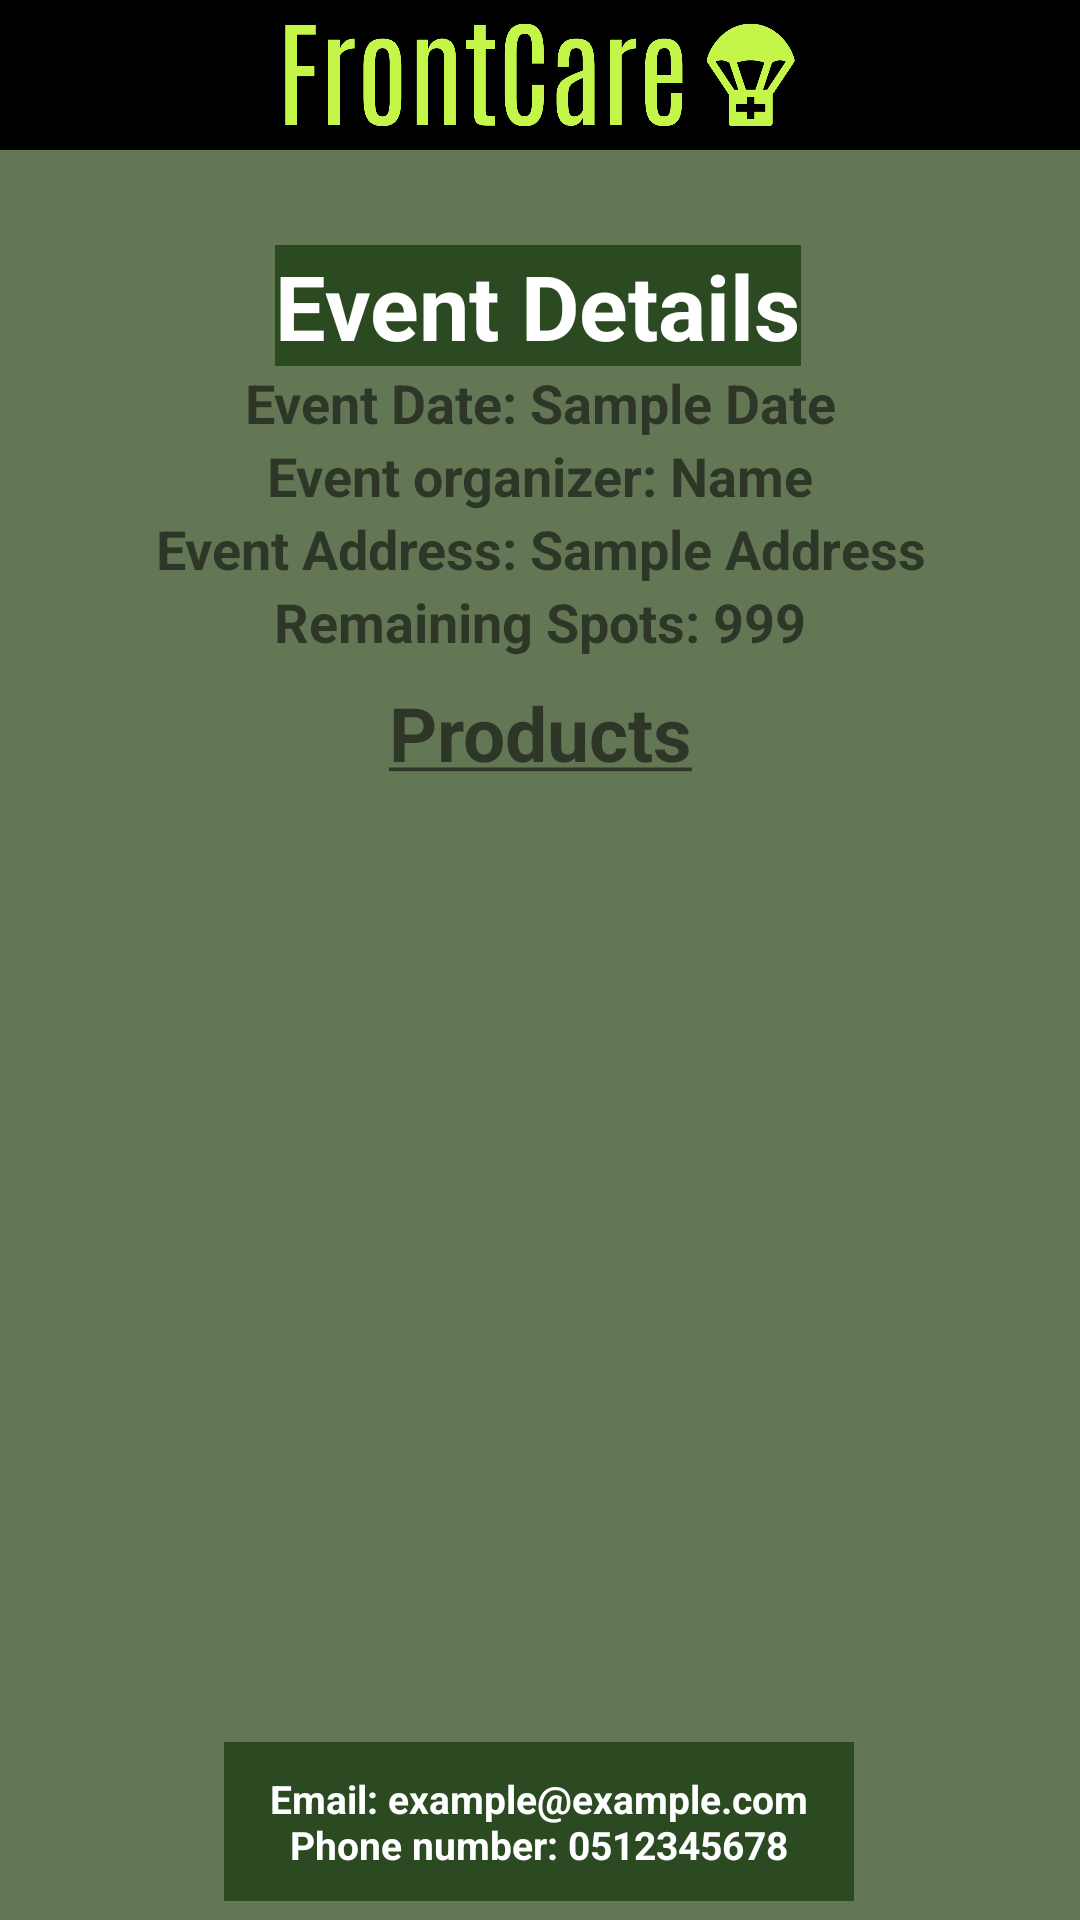

Produce the Android XML layout that renders to this screen, including the resource entries it uses.
<!-- AndroidManifest.xml: application theme Theme.FrontCareProject -->
<!-- res/layout/activity_event_details.xml -->
<?xml version="1.0" encoding="utf-8"?>
<LinearLayout xmlns:android="http://schemas.android.com/apk/res/android"
    xmlns:app="http://schemas.android.com/apk/res-auto"
    xmlns:tools="http://schemas.android.com/tools"
    android:layout_width="match_parent"
    android:layout_height="match_parent"
    android:orientation="vertical">

    <include
        android:id="@+id/toolbar1"
        layout="@layout/toolbar" />

    <androidx.constraintlayout.widget.ConstraintLayout
        android:layout_width="match_parent"
        android:layout_height="72dp">

        <TextView
            android:id="@+id/textView2"
            android:layout_width="wrap_content"
            android:layout_height="wrap_content"
            android:layout_marginTop="50dp"
            android:background="#2B4A22"
            android:text="Event Details"
            android:textColor="#FFFFFF"
            android:textSize="30sp"
            android:textStyle="bold"
            app:layout_constraintBottom_toBottomOf="parent"
            app:layout_constraintEnd_toEndOf="parent"
            app:layout_constraintHorizontal_bias="0.497"
            app:layout_constraintStart_toStartOf="parent"
            app:layout_constraintTop_toTopOf="parent"
            app:layout_constraintVertical_bias="1.0" />

    </androidx.constraintlayout.widget.ConstraintLayout>

    <TextView
        android:id="@+id/eventDateTextView"
        android:layout_width="match_parent"
        android:layout_height="wrap_content"
        android:gravity="center"
        android:text="Event Date: Sample Date"
        android:textSize="18sp"
        android:textStyle="bold" />

    <TextView
        android:id="@+id/firstnameTextView"
        android:layout_width="match_parent"
        android:layout_height="wrap_content"
        android:gravity="center"
        android:text="Event organizer: Name"
        android:textSize="18sp"
        android:textStyle="bold" />

    <TextView
        android:id="@+id/eventAddressTextView"
        android:layout_width="match_parent"
        android:layout_height="wrap_content"
        android:gravity="center"
        android:text="Event Address: Sample Address"
        android:textSize="18sp"
        android:textStyle="bold" />

    <TextView
        android:id="@+id/remainingSpotsTextView"
        android:layout_width="match_parent"
        android:layout_height="wrap_content"
        android:gravity="center"
        android:text="Remaining Spots: 999"
        android:textSize="18sp"
        android:textStyle="bold" />

    <TextView
        android:id="@+id/textView3"
        android:layout_width="match_parent"
        android:layout_height="wrap_content"
        android:gravity="center"
        android:paddingTop="8dp"
        android:text="@string/products"
        android:textSize="25sp"
        android:textStyle="bold" />

    <androidx.constraintlayout.widget.ConstraintLayout
        android:layout_width="wrap_content"
        android:layout_height="603dp">

        <ListView
            android:id="@+id/productsListView"
            android:layout_width="373dp"
            android:layout_height="306dp"
            app:layout_constraintEnd_toEndOf="parent"
            app:layout_constraintStart_toStartOf="parent"
            app:layout_constraintTop_toTopOf="parent" />

        <TextView
            android:id="@+id/contactTextView"
            android:layout_width="210dp"
            android:layout_height="53dp"
            android:layout_marginStart="133dp"
            android:layout_marginEnd="134dp"
            android:background="#2B4A22"
            android:gravity="center"
            android:text="Email: example@example.com Phone number: 0512345678"
            android:textColor="#FFFFFF"
            android:textSize="13sp"
            android:textStyle="bold"
            app:layout_constraintBottom_toTopOf="@+id/participateButton"
            app:layout_constraintEnd_toEndOf="parent"
            app:layout_constraintStart_toStartOf="parent"
            app:layout_constraintTop_toBottomOf="@+id/productsListView" />

        <Button
            android:id="@+id/participateButton"
            android:layout_width="167dp"
            android:layout_height="73dp"
            android:layout_marginBottom="144dp"
            android:text="Participate Now!"
            app:layout_constraintBottom_toBottomOf="parent"
            app:layout_constraintEnd_toEndOf="parent"
            app:layout_constraintStart_toStartOf="parent" />

    </androidx.constraintlayout.widget.ConstraintLayout>

</LinearLayout>
<!-- res/layout/toolbar.xml (included above) -->
<?xml version="1.0" encoding="utf-8"?>
<RelativeLayout xmlns:android="http://schemas.android.com/apk/res/android"
    android:layout_width="wrap_content"
    android:layout_height="50dp"
    android:background="@color/black"
    >


    <ImageView
        android:layout_width="47dp"
        android:layout_height="47dp"
        android:id="@+id/back_icon"
        android:layout_centerVertical="true"
        android:src="@drawable/baseline_arrow_back_24" />


    <ImageView
        android:layout_width="170dp"
        android:layout_height="50dp"
        android:layout_centerVertical="true"
        android:layout_centerHorizontal="true"

        android:src="@drawable/frontcare_high_resolution_logo_transparent" />

    <ImageView
        android:layout_width="47dp"
        android:layout_height="47dp"
        android:id="@+id/home_icon"
        android:layout_centerVertical="true"
        android:layout_alignParentEnd="true"
        android:src="@drawable/baseline_home_24" />

    


</RelativeLayout>
<!-- resources referenced by this layout -->
<resources>
  <color name="black">#FF000000</color>
  <!-- drawable frontcare_high_resolution_logo_transparent: png bitmap (drawable, 23142 bytes) -->
  <string name="products"><u>Products</u></string>
  <style name="Theme.FrontCareProject" parent="Base.Theme.FrontCareProject">
          <item name="android:windowBackground">@color/backGroundColor</item>
          <item name="android:buttonStyle">@style/AppButton</item>
          <item name="android:spinnerStyle">@style/AppSpinner</item>
  
      </style>
  <style name="Base.Theme.FrontCareProject" parent="Theme.AppCompat.Light.NoActionBar">
          
          
      </style>
  <color name="backGroundColor">#637755</color>
  <style name="AppButton" parent="Widget.AppCompat.Button">
          <item name="android:textColor">@color/buttonTextColor</item>
          <item name="android:backgroundTint">@color/buttonColor</item>
          
          
      </style>
  <style name="AppSpinner" parent="Widget.AppCompat.Spinner">
  
          <item name="android:backgroundTint">@color/spinnerColor</item>
  
          
      </style>
  <color name="buttonTextColor">#BBE8AC</color>
  <color name="buttonColor">#1E4306</color>
  <color name="spinnerColor">#B29F6121</color>
</resources>
